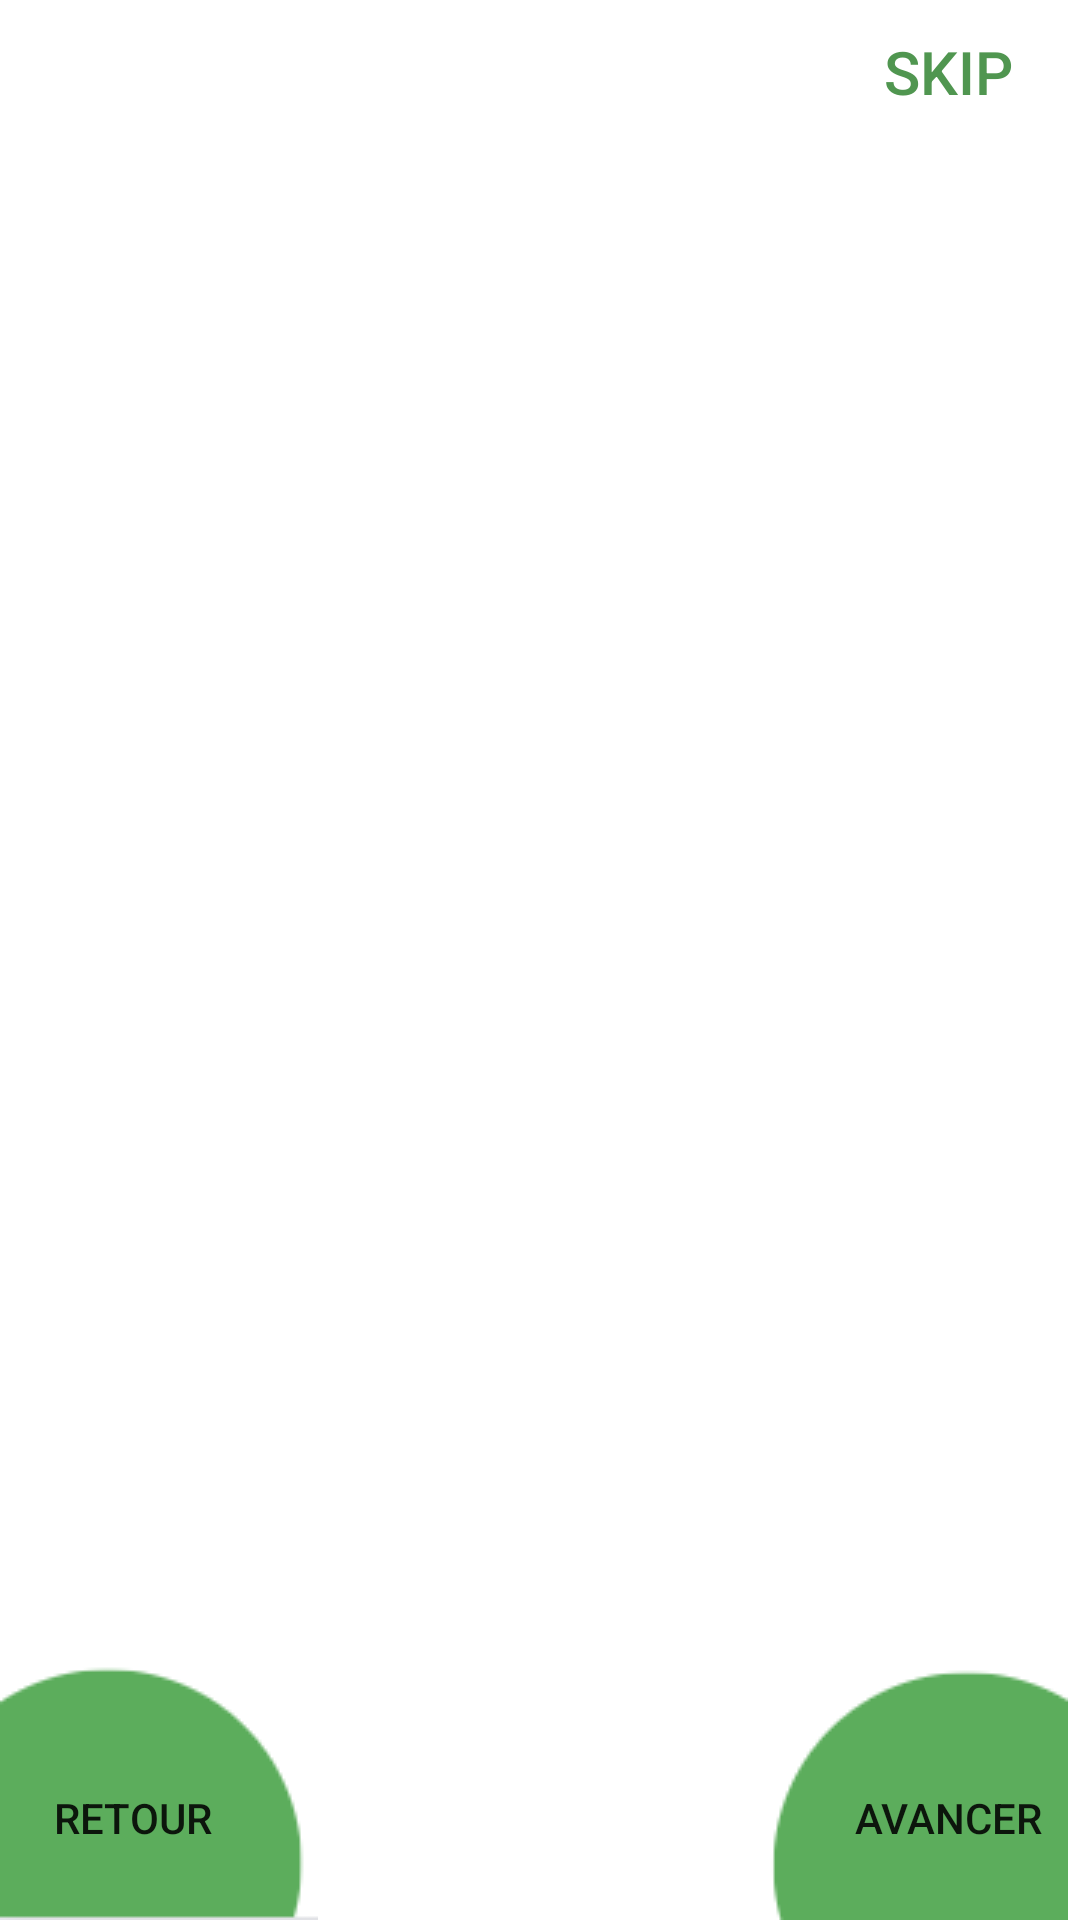

Layout XML and referenced resources for this Android screen:
<!-- AndroidManifest.xml: application theme Theme.PodiactivApp -->
<!-- res/layout/activity_on_boarding.xml -->
<?xml version="1.0" encoding="utf-8"?>
<androidx.constraintlayout.widget.ConstraintLayout xmlns:android="http://schemas.android.com/apk/res/android"
    xmlns:app="http://schemas.android.com/apk/res-auto"
    xmlns:tools="http://schemas.android.com/tools"
    android:layout_width="match_parent"
    android:layout_height="match_parent"
    tools:context=".ui.OnBoardingActivity">

    <Button
        android:id="@+id/skipButtonOnBoarding"
        android:layout_width="wrap_content"
        android:layout_height="wrap_content"
        android:background="#00000000"
        android:text="Skip"
        android:textColor="@color/buttontext"
        android:textSize="20sp"
        app:layout_constraintEnd_toEndOf="parent"
        app:layout_constraintTop_toTopOf="parent" />

    <androidx.viewpager.widget.ViewPager
        android:id="@+id/slideViewPagerOnBoarding"
        android:layout_width="match_parent"
        android:layout_height="match_parent"
        android:layout_marginVertical="100dp"
        app:layout_constraintBottom_toBottomOf="parent"
        app:layout_constraintEnd_toEndOf="parent"
        app:layout_constraintStart_toStartOf="parent"
        app:layout_constraintTop_toTopOf="parent"
        tools:ignore="SpeakableTextPresentCheck" />

    <ImageView
        android:id="@+id/imageViewOnBoarding"
        android:layout_width="wrap_content"
        android:layout_height="wrap_content"
        android:src="@drawable/elipse1"
        app:layout_constraintBottom_toBottomOf="parent"
        app:layout_constraintStart_toStartOf="parent" />

    <ImageView
        android:id="@+id/imageView2OnBoarding"
        android:layout_width="wrap_content"
        android:layout_height="wrap_content"
        android:layout_marginEnd="4dp"
        android:src="@drawable/elipse2"
        app:layout_constraintBottom_toBottomOf="parent"
        app:layout_constraintEnd_toEndOf="parent" />

    <Button
        android:id="@+id/backButtonOnBoarding"
        android:layout_width="wrap_content"
        android:layout_height="wrap_content"
        android:background="#00000000"
        android:paddingBottom="20dp"
        android:text="Retour"
        app:layout_constraintBottom_toBottomOf="parent"
        app:layout_constraintStart_toStartOf="parent" />

    <Button
        android:id="@+id/nextButtonOnBoarding"
        android:layout_width="wrap_content"
        android:layout_height="wrap_content"
        android:background="#00000000"
        android:paddingBottom="20dp"
        android:text="Avancer"
        app:layout_constraintBottom_toBottomOf="@+id/imageView2OnBoarding"
        app:layout_constraintEnd_toEndOf="parent" />

    <LinearLayout
        android:id="@+id/indicatorLayoutOnBoarding"
        android:layout_width="wrap_content"
        android:layout_height="wrap_content"
        android:orientation="horizontal"
        app:layout_constraintBottom_toBottomOf="parent"
        app:layout_constraintEnd_toEndOf="parent"
        app:layout_constraintStart_toStartOf="parent"
        app:layout_constraintTop_toBottomOf="@+id/slideViewPagerOnBoarding">

    </LinearLayout>

</androidx.constraintlayout.widget.ConstraintLayout>
<!-- resources referenced by this layout -->
<resources>
  <color name="buttontext">#509650</color>
  
      //indicator color
  <!-- drawable elipse1: png bitmap (drawable, 1126 bytes) -->
  <!-- drawable elipse2: png bitmap (drawable, 1135 bytes) -->
  <style name="Theme.PodiactivApp" parent="Theme.MaterialComponents.DayNight.DarkActionBar">
          
          <item name="colorPrimary">@color/green_principal</item>
          <item name="colorPrimaryVariant">@color/green_toolbar</item>
          <item name="colorOnPrimary">@color/white</item>
          
          <item name="colorSecondary">@color/green_principal</item>
          <item name="colorSecondaryVariant">@color/green_toolbar</item>
          <item name="colorOnSecondary">@color/black</item>
          
          <item name="android:statusBarColor" tools:targetApi="l">?attr/colorPrimaryVariant</item>
          
      </style>
  <color name="green_principal">#5CAD5C</color>
  <color name="green_toolbar">#509650</color>
  <color name="white">#FFFFFFFF</color>
  <color name="black">#FF000000</color>
</resources>
